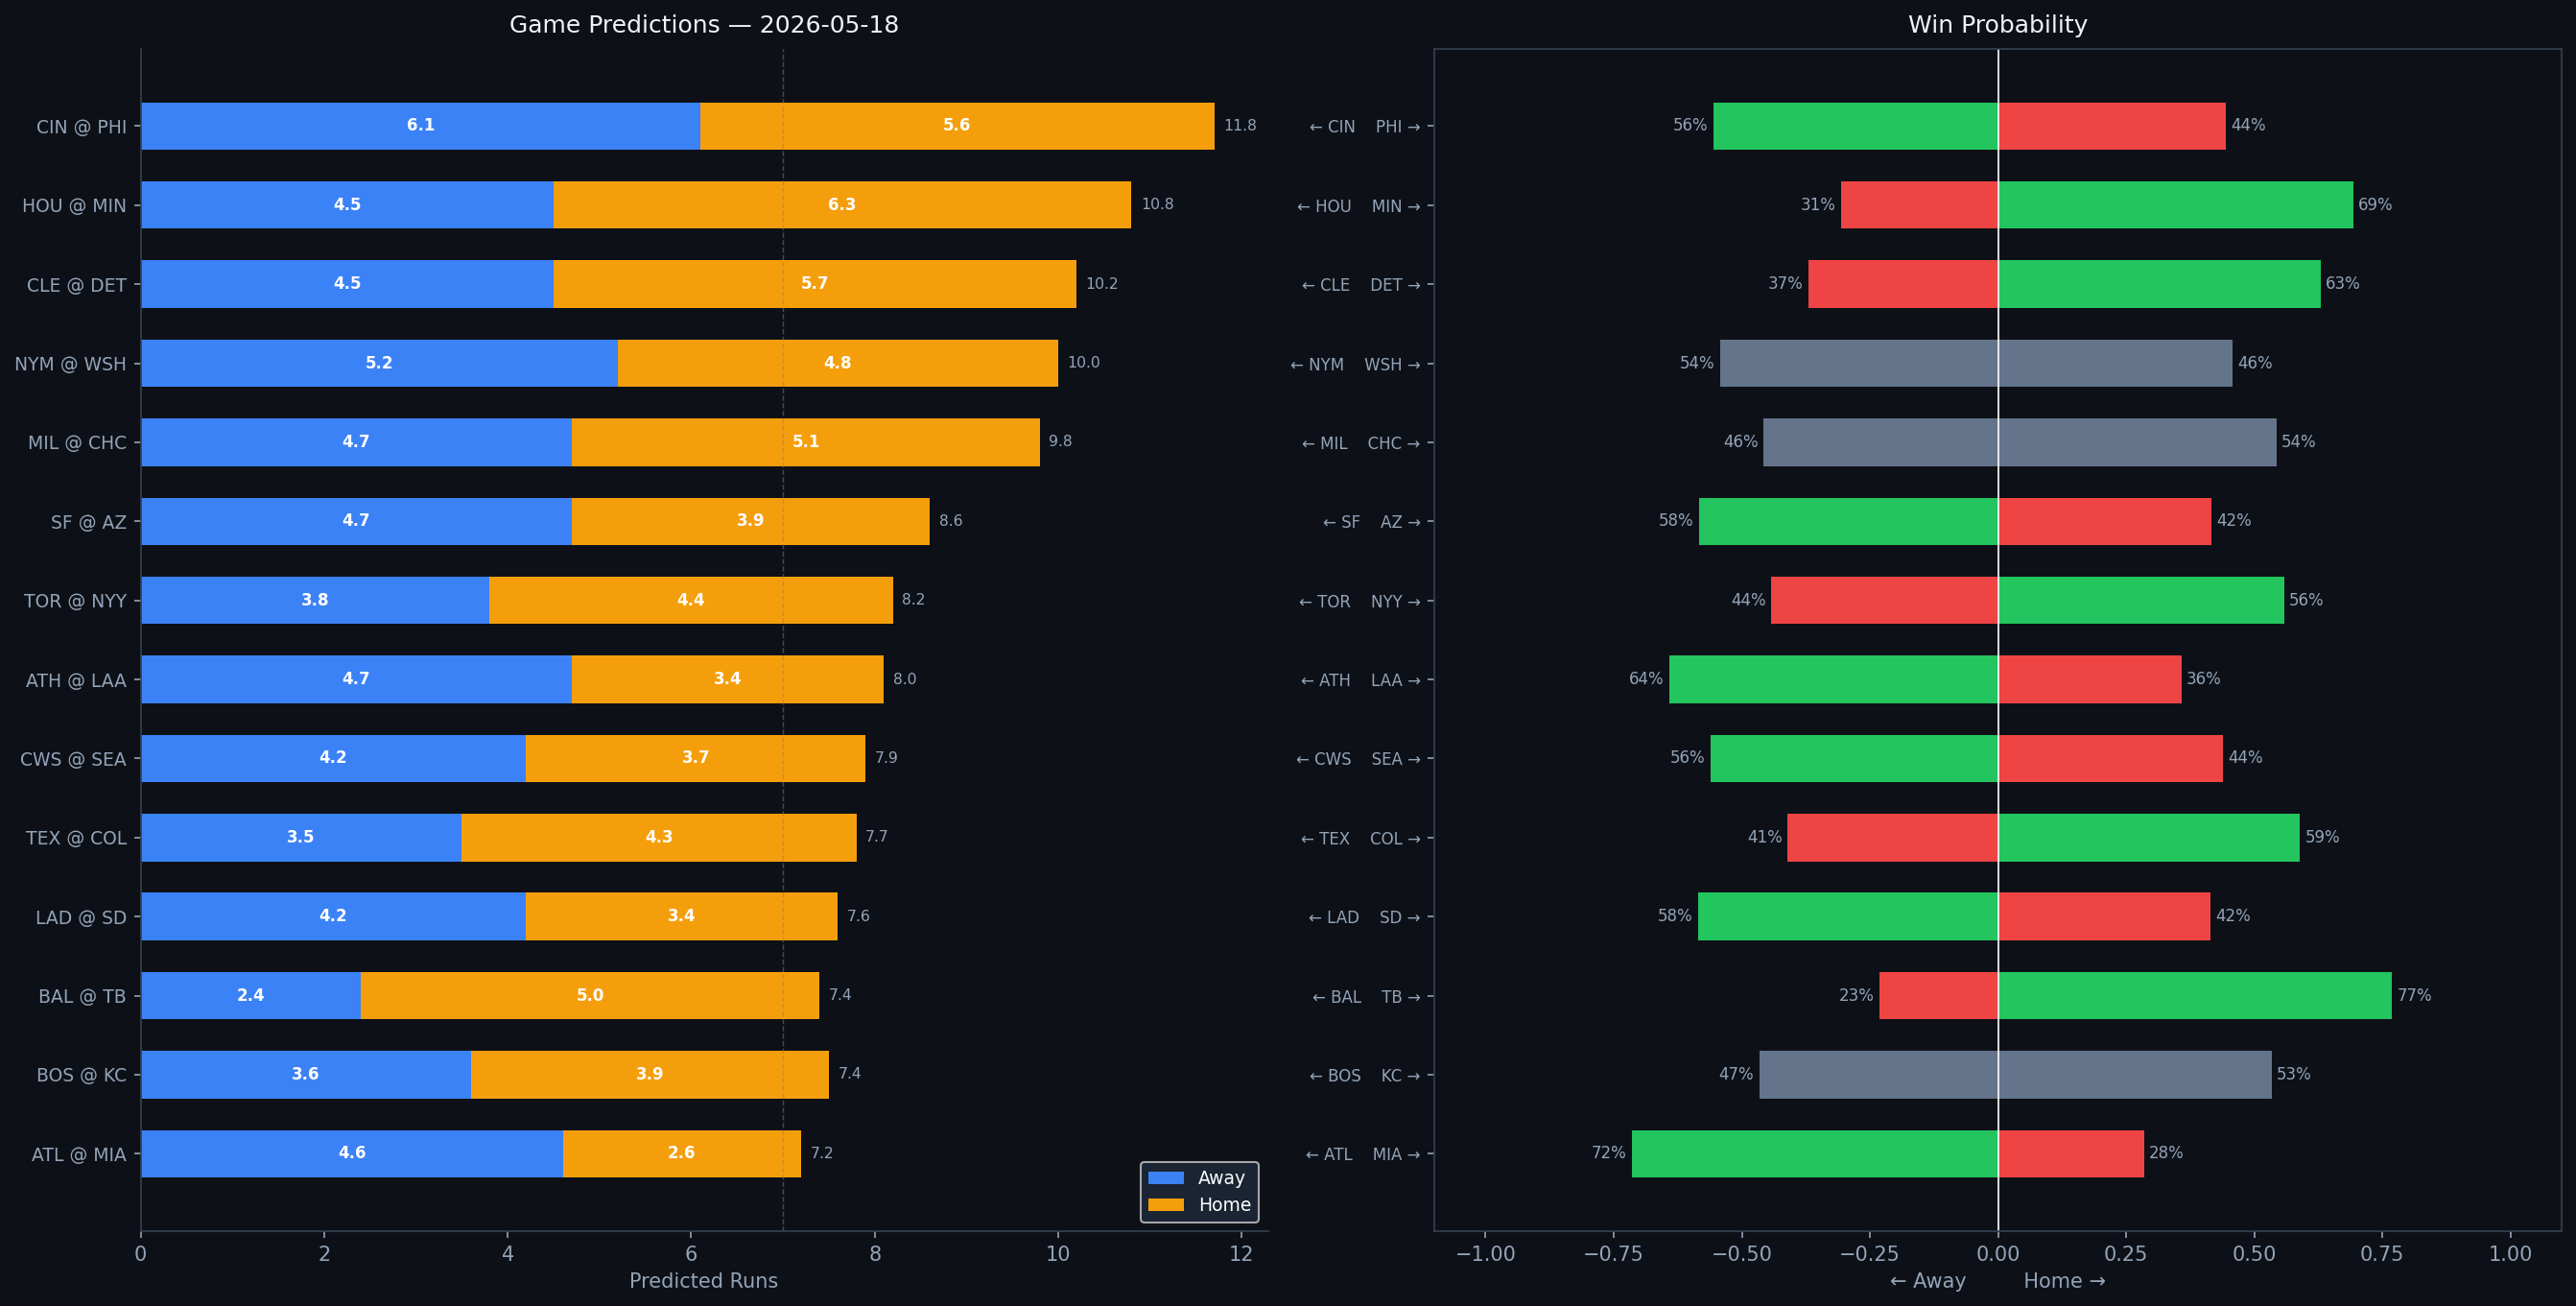

Source data for this figure (header and first rows):
Rank, matchup, home_team, away_team, venue, home_runs_pred, away_runs_pred, total_pred, run_diff, home_win_prob, away_win_prob, predicted_winner, home_faces, home_sp_hand, home_sp_era, home_sp_last3, home_sp_ped, away_faces, away_sp_hand, away_sp_era, away_sp_last3, away_sp_ped, home_lu_ops, home_lu_xba
1, CIN @ PHI, PHI, CIN, Citizens Bank Park, 5.6, 6.1, 11.8, 0.5, 44.4, 55.6, CIN, Nick Lodolo, L, 4.17, 8.9, , Andrew Painter, R, 6.21, 8.18, , 0.704, 0.331
2, HOU @ MIN, MIN, HOU, Target Field, 6.3, 4.5, 10.8, 1.8, 69.3, 30.7, MIN, Tatsuya Imai, R, 9.24, 8.71, , Kendry Rojas, L, 2.45, 2.54, , 0.729, 0.306
3, CLE @ DET, DET, CLE, Comerica Park, 5.7, 4.5, 10.2, 1.2, 63.0, 37.0, DET, Slade Cecconi, R, 5.16, 4.44, , Framber Valdez, L, 3.41, 6.51, , 0.71, 0.36
4, NYM @ WSH, WSH, NYM, Nationals Park, 4.8, 5.2, 10.0, 0.4, 45.7, 54.3, NYM, Christian Scott, R, 4.29, 3.36, , Jake Irvin, R, 5.01, 8.31, , 0.685, 0.345
5, MIL @ CHC, CHC, MIL, Wrigley Field, 5.1, 4.7, 9.8, 0.4, 54.3, 45.7, CHC, Brandon Sproat, R, 5.4, 4.77, , Shota Imanaga, L, 3.14, 1.35, , 0.759, 0.329
6, SF @ AZ, AZ, SF, Chase Field, 3.9, 4.7, 8.6, 0.7, 41.7, 58.3, SF, Robbie Ray, L, 3.91, 3.87, , Zac Gallen, R, 3.64, 9.4, , 0.709, 0.313
7, TOR @ NYY, NYY, TOR, Yankee Stadium, 4.4, 3.8, 8.2, 0.5, 55.8, 44.2, NYY, Patrick Corbin, L, 4.5, 4.41, , Ryan Weathers, L, 4.67, 2.78, , 0.746, 0.33
8, ATH @ LAA, LAA, ATH, Angel Stadium, 3.4, 4.7, 8.0, 1.3, 35.8, 64.2, ATH, J.T. Ginn, R, 4.4, 2.98, , Walbert Ureña, R, 3.29, 2.25, , 0.724, 0.284
9, CWS @ SEA, SEA, CWS, T-Mobile Park, 3.7, 4.2, 7.9, 0.5, 43.9, 56.1, CWS, Noah Schultz, L, 4.91, 6.77, , Bryan Woo, R, 3.29, 4.0, , 0.65, 0.315
10, TEX @ COL, COL, TEX, Coors Field, 4.3, 3.5, 7.7, 0.8, 58.9, 41.1, COL, MacKenzie Gore, L, 4.22, 4.97, , Jose Quintana, L, 3.76, 2.96, , 0.683, 0.332
11, LAD @ SD, SD, LAD, Petco Park, 3.4, 4.2, 7.6, 0.8, 41.5, 58.5, LAD, Yoshinobu Yamamoto, R, 2.81, 5.79, , Michael King, R, 3.18, 3.14, , 0.746, 0.317
12, BAL @ TB, TB, BAL, Tropicana Field, 5.0, 2.4, 7.4, 2.7, 76.9, 23.1, TB, Trevor Rogers, L, 3.95, 12.35, , Shane McClanahan, L, 2.96, N/A, , 0.669, 0.31
13, BOS @ KC, KC, BOS, Kauffman Stadium, 3.9, 3.6, 7.4, 0.3, 53.4, 46.6, KC, Sonny Gray, R, 3.57, 1.36, , Seth Lugo, R, 3.5, 6.6, , 0.715, 0.325
14, ATL @ MIA, MIA, ATL, loanDepot park, 2.6, 4.6, 7.2, 2.0, 28.5, 71.5, ATL, JR Ritchie, R, 3.32, 3.8, , Max Meyer, R, 4.72, 3.14, , 0.68, 0.307
